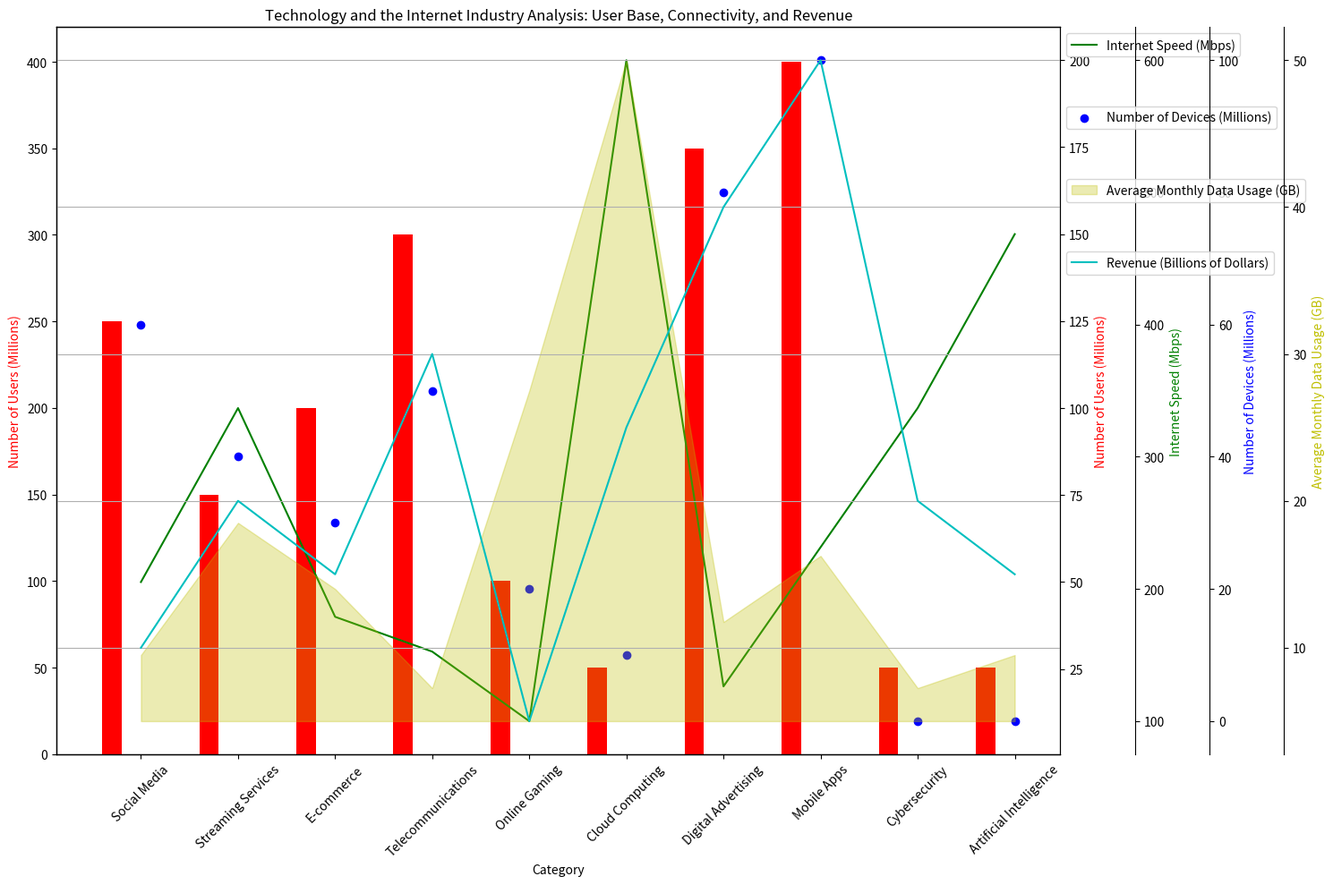

Write Python code to recreate this figure. (Note: this script raises an exception after producing the figure.)
import numpy as np
import matplotlib.pyplot as plt
from matplotlib.ticker import AutoLocator

# Data Preparation
data = '''Category,Number of Users (Millions),Internet Speed (Mbps),Number of Devices (Millions),Average Monthly Data Usage (GB),Revenue (Billions of Dollars)
Social Media,250,50,400,10,10
Streaming Services,150,100,300,30,20
E-commerce,200,40,250,20,15
Telecommunications,300,30,350,5,30
Online Gaming,100,10,200,50,5
Cloud Computing,50,200,150,100,25
Digital Advertising,350,20,500,15,40
Mobile Apps,400,60,600,25,50
Cybersecurity,50,100,100,5,20
Artificial Intelligence,50,150,100,10,15'''
lines = data.split("\n")
data_labels = lines[0].split(",")[1:]
plot_types = ["bar", "line", "scatter", "area", "line", "bar"]
line_labels = [line.split(",")[0] for line in lines[1:]]
data_values = [list(map(float, line.split(",")[1:])) for line in lines[1:]]
data_array = np.array(data_values).T
colors = ['r', 'g', 'b', 'y', 'c', 'm', 'k', 'r', 'g', 'b']

# Plotting
fig = plt.figure(figsize=(15, 10))
x = np.arange(len(line_labels))
ax = fig.add_subplot(111)
ax.set_xlabel('Category')
ax.set_ylabel(data_labels[0], color=colors[0])
ax.bar(x-0.3, data_array[0], color=colors[0], width=0.2, label=data_labels[0])

axes = [ax]
for i, (type, array) in enumerate(zip(plot_types[1:], data_array[1:])):
    ax_new = ax.twinx()
    axes.append(ax_new)
    if type == "bar":
        ax_new.bar(x+(i+1)*0.2 - 0.3, array, color=colors[i+1], alpha=0.5, width=0.2, label=data_labels[i+1])
    elif type == "line":
        ax_new.plot(x, array, color=colors[i+1], label=data_labels[i+1])
    elif type == "scatter":
        ax_new.scatter(x, array, color=colors[i+1], label=data_labels[i+1])
    elif type == "area":
        ax_new.fill_between(x, array, color=colors[i+1], alpha=0.3, label=data_labels[i+1])

for i, ax_new in enumerate(axes[1:]):
    ax_new.set_ylabel(data_labels[i], color=colors[i])
    ax_new.spines['right'].set_position(('outward', i*60))
    ax_new.yaxis.set_major_locator(AutoLocator())
    ax_new.legend(loc="upper left", bbox_to_anchor=(1, 1 - 0.1 * i))

ax.set_title('Technology and the Internet Industry Analysis: User Base, Connectivity, and Revenue')
ax.set_xticks(x)
ax.set_xticklabels(line_labels, rotation=45)

fig.tight_layout()
plt.grid(True)

plt.savefig("/cpfs01/user/yehancheng/workspace/datasets/SimChartV2/demo/multi-axes/png/320_202312311430.png")
plt.show()
plt.clf()
